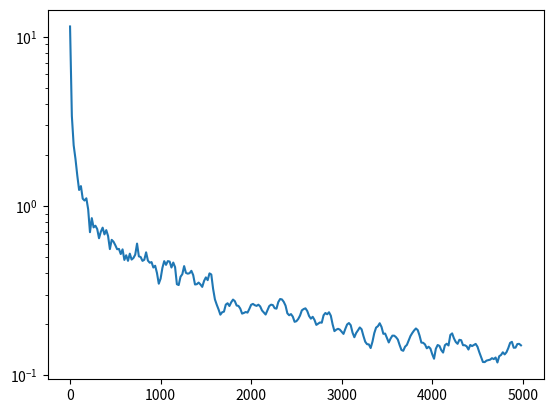

The matplotlib source for this figure:
import numpy as np
import itertools
import matplotlib
from matplotlib import pyplot as plt

N = 6

# Times for Player 1 and Player 2
T1 = [9.80, 9.84, 9.89, 9.93, 9.95, 9.98]  # 2020
T2 = [9.81, 9.89, 9.91, 9.93, 9.94, 9.96]  # 2016

# Speeds for Player 1 and Player 2
S1 = 1/np.array(T1) # alpha
S2 = 1/np.array(T2) # beta

# Value of races
V = np.array([1.,2.,3.,4.,5.,6.])

# Player actions
actions = list(itertools.permutations(list(range(N))))
print(len(actions))

def compute_payoff_matrix(S1, S2, V, actions):
  assert len(S1)==len(S2)
  n = len(S1)
  A = np.zeros([len(actions), len(actions)])
  for i in range(len(actions)):
    for j in range(len(actions)):
      accum_payoff = 0.0
      for k in range(n): # race id
        if S1[actions[i][k]]>S2[actions[j][k]]:
          accum_payoff += V[k]
        elif S1[actions[i][k]]<S2[actions[j][k]]:
          accum_payoff -= V[k]
      A[i,j] = accum_payoff
  return A

def compute_payoff(A, x, y):
  # Return the utility/reward from *Player 1's* perspective
  return np.dot(x, np.dot(A, y))

def compute_best_response(A, y):
    """Compute a best response strategy against opponent's mixed strategy y.

    Args:
        A: payoff matrix of shape (n1, n2)
        y: opponent's mixed strategy, a probability vector of length n2

    Returns:
        A probability vector representing the best response strategy. 
    """
    ## Note: if the best response set contains more than one element, choose *any* one. 
    
    # YOUR CODE STARTS HERE
    # Expected payoff for each pure action of Player 1: vector of length n1
    payoffs = A @ y
    # Best pure action index (deterministic best response)
    best_action = np.argmax(payoffs)
    strategy = np.zeros(A.shape[0])
    strategy[best_action] = 1.0
    return strategy
    # YOUR CODE ENDS HERE


def compute_saddle_point_residual(A, x, y):
    """Compute the saddle point residual for strategy profile (x, y).

    The saddle point residual measures how far (x, y) is from a Nash equilibrium.
    It equals zero if and only if (x, y) is a Nash equilibrium.

    Args:
        A: payoff matrix of shape (n1, n2)
        x: Player 1's mixed strategy, a probability vector of length n1
        y: Player 2's mixed strategy, a probability vector of length n2

    Returns:
        A non-negative scalar representing the saddle point residual.
    """
    ## Task 1: Compute the saddle point residual for any strategy profile (x,y). 

    # YOUR CODE STARTS HERE
    # Player 1's best response to y (maximizes u1)
    br1 = compute_best_response(A, y)
    util_br1 = compute_payoff(A, br1, y)
    # Player 2's best response to x (minimizes u1, equiv. maximizes -u1 = -A^T x)
    br2 = compute_best_response(-A.T, x)
    # SPR = max_{x'} u(x', y) - min_{y'} u(x, y')
    #     = u(br1, y) - u(x, br2)
    spr = util_br1 - compute_payoff(A, x, br2)
    return spr
    # YOUR CODE ENDS HERE


def get_strategy_from_regret(regret):
    """Convert cumulative regret vector to a mixed strategy using regret matching.

    If all regrets are non-positive, return a uniform distribution.
    Otherwise, normalize the positive regrets to form a probability distribution.

    Args:
        regret: numpy array of cumulative regrets of length n

    Returns:
        A probability vector (numpy array) of length n that sums to 1.
    """
    # YOUR CODE STARTS HERE
    positive_regrets = np.maximum(regret, 0)
    total = positive_regrets.sum()
    if total <= 0:
        return np.ones(len(regret)) / len(regret)
    return positive_regrets / total
    # YOUR CODE ENDS HERE

def update_regrets(A, x, y, regret1, regret2):
    """Update cumulative regrets for both players after one round.

    For each player, the regret for action i is increased by the difference
    between what they would have received by playing action i and what they
    actually received.

    Args:
        A: payoff matrix of shape (n1, n2)
        x: Player 1's current mixed strategy, probability vector of length n1
        y: Player 2's current mixed strategy, probability vector of length n2
        regret1: Player 1's current cumulative regret vector, length n1
        regret2: Player 2's current cumulative regret vector, length n2

    Returns:
        Tuple (new_regret1, new_regret2) of updated regret vectors.
    """
    # YOUR CODE STARTS HERE
    actual_payoff = compute_payoff(A, x, y)  # x^T A y

    # Player 1: counterfactual payoff for pure action i is (A @ y)[i]
    # Regret = counterfactual - actual
    new_regret1 = regret1 + (A @ y - actual_payoff)

    # Player 2: counterfactual payoff for pure action j is -(A.T @ x)[j]
    # (Player 2 maximizes -u1, so their gain from pure action j is -(A^T x)[j])
    # Actual payoff for Player 2: -actual_payoff
    # Regret = counterfactual - actual = -(A.T @ x)[j] - (-actual_payoff)
    new_regret2 = regret2 + (actual_payoff - A.T @ x)

    return new_regret1, new_regret2
    # YOUR CODE ENDS HERE


def compute_nash_equilibrium(A, max_iter=10000,log_freq=None):
    n1,n2 = A.shape # Number of actions per player

    regret1, regret2 = np.zeros(n1), np.zeros(n2)
    sum_strat1, sum_strat2 = np.zeros(n1), np.zeros(n2)
    spr_log = []

    for t in range(max_iter):
        x = get_strategy_from_regret(regret1)
        y = get_strategy_from_regret(regret2)

        ## Accumulate strategies (used to compute average strategy later)
        sum_strat1 += x
        sum_strat2 += y
        
        regret1, regret2 = update_regrets(A, x, y, regret1, regret2)
        
        ## LOGGING
        if log_freq is not None and t % log_freq == 0:
            x_avg, y_avg = sum_strat1 / (t+1), sum_strat2 / (t+1)
            spr_log.append(compute_saddle_point_residual(A, x_avg, y_avg))

    if log_freq is not None:
        # Plot SPR
        plt.plot(np.array(range(len(spr_log)))*log_freq, spr_log)
        plt.yscale('log')
        plt.show()
    
    x_avg, y_avg = sum_strat1 / (t+1), sum_strat2 / (t+1)
    return x_avg, y_avg 


A = compute_payoff_matrix(S1, S2, V, actions)

print(A)

x, y = compute_nash_equilibrium(A, max_iter=5_000,log_freq=20)


print(x)

# Verify that (x,y) is close to a NE
tol = 2e-1
print('SPR is:', compute_saddle_point_residual(A,x,y))
assert compute_saddle_point_residual(A,x,y) < tol
